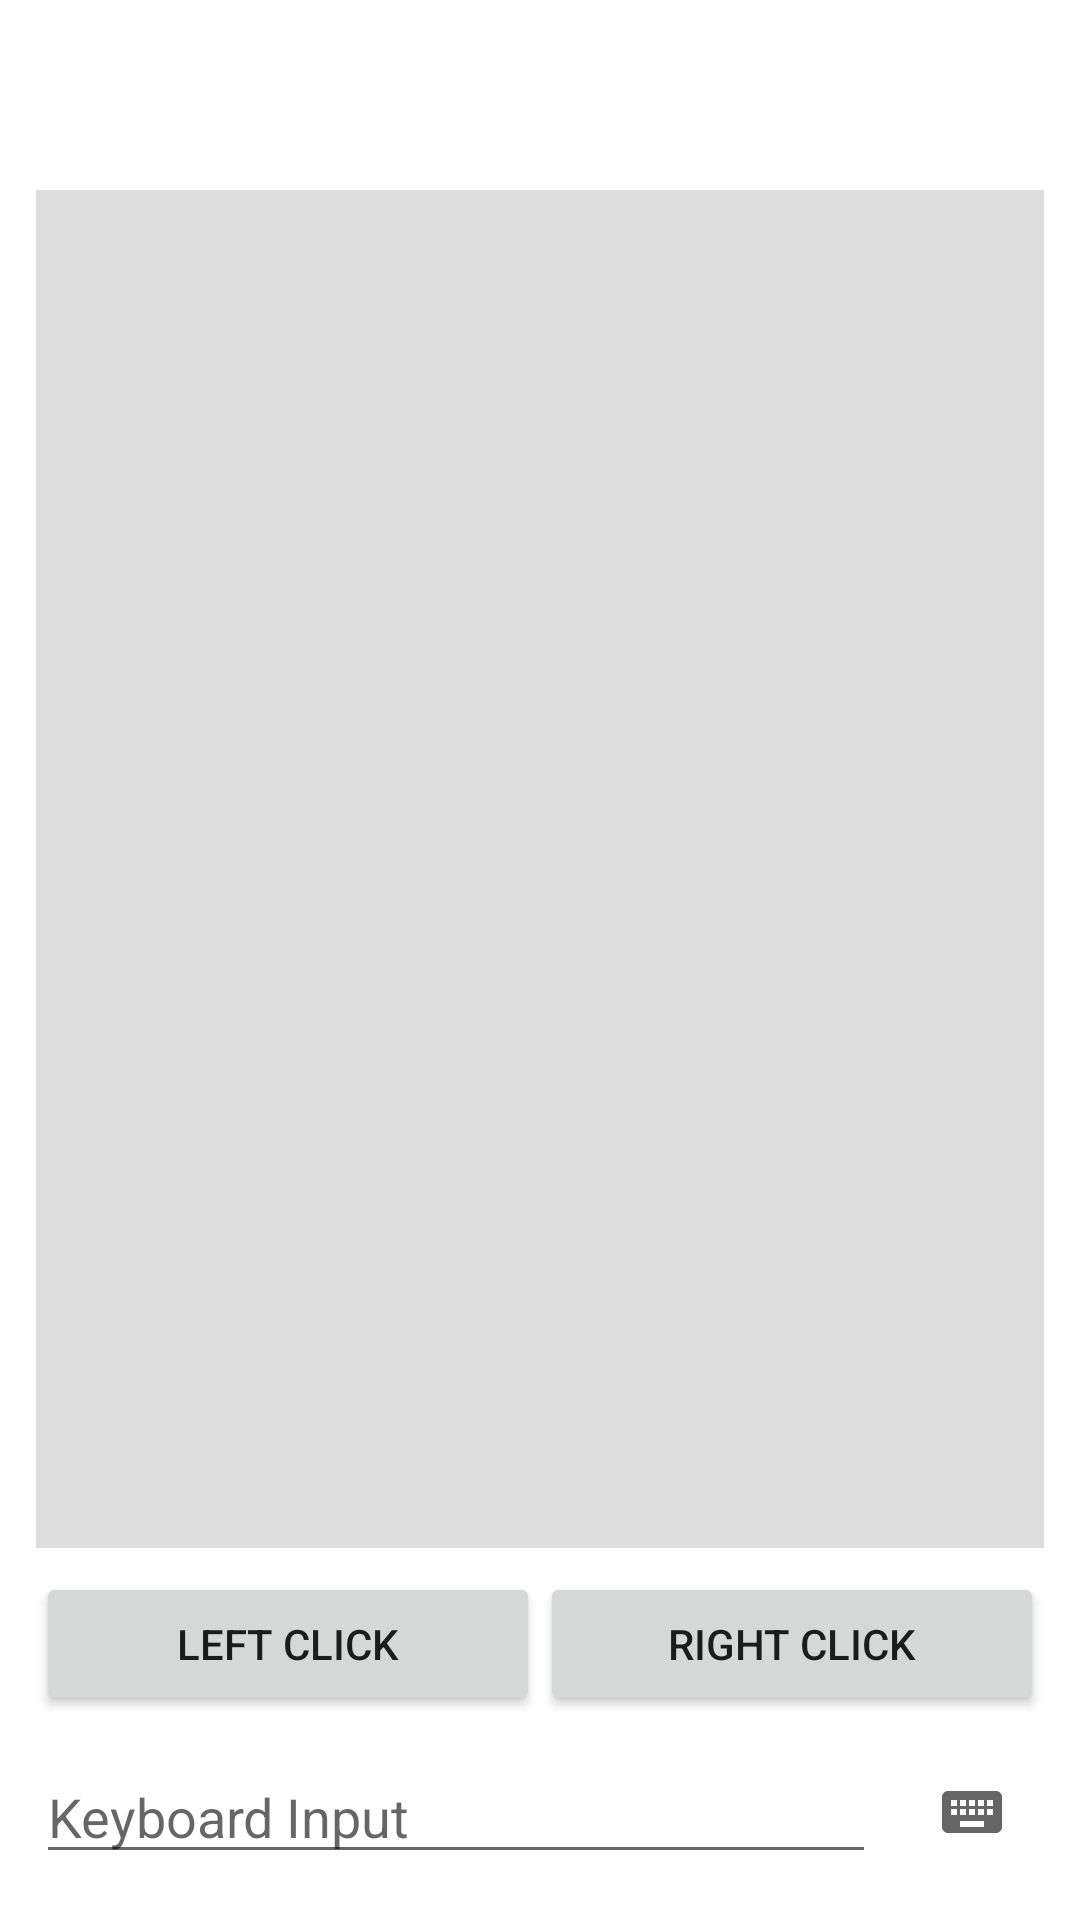

The Android layout XML behind this screen, and the referenced resources:
<!-- AndroidManifest.xml: application theme Theme.BluetoothHIDEmulator -->
<!-- res/layout/activity_mouse_keyboard.xml -->
<?xml version="1.0" encoding="utf-8"?>
<LinearLayout xmlns:android="http://schemas.android.com/apk/res/android"
    android:layout_width="match_parent"
    android:layout_height="match_parent"
    android:orientation="vertical"
    android:padding="12dp">

    <TextView
        android:id="@+id/tv_device_name"
        android:layout_width="wrap_content"
        android:layout_height="wrap_content"
        android:layout_gravity="center_horizontal"
        android:textSize="18sp"
        android:textStyle="bold" />

    <TextView
        android:id="@+id/tv_status"
        android:layout_width="wrap_content"
        android:layout_height="wrap_content"
        android:layout_gravity="center_horizontal"
        android:layout_marginBottom="8dp" />

    <View
        android:id="@+id/view_touchpad"
        android:layout_width="match_parent"
        android:layout_height="0dp"
        android:layout_weight="1"
        android:background="#DDDDDD" />

    <LinearLayout
        android:layout_width="match_parent"
        android:layout_height="wrap_content"
        android:orientation="horizontal"
        android:paddingTop="8dp">

        <Button
            android:id="@+id/btn_left_click"
            android:layout_width="0dp"
            android:layout_height="wrap_content"
            android:layout_weight="1"
            android:text="@string/left_click" />

        <Button
            android:id="@+id/btn_right_click"
            android:layout_width="0dp"
            android:layout_height="wrap_content"
            android:layout_weight="1"
            android:text="@string/right_click" />
    </LinearLayout>

    <LinearLayout
        android:layout_width="match_parent"
        android:layout_height="wrap_content"
        android:orientation="horizontal"
        android:gravity="center_vertical"
        android:layout_marginTop="8dp">

        <EditText
            android:id="@+id/et_keyboard_input"
            android:layout_width="0dp"
            android:layout_height="wrap_content"
            android:layout_weight="1"
            android:hint="@string/keyboard_input"
            android:inputType="text"
            android:importantForAutofill="no" />

        <ImageButton
            android:id="@+id/btn_show_extended_keyboard"
            android:layout_width="48dp"
            android:layout_height="48dp"
            android:layout_marginStart="8dp"
            android:background="?attr/selectableItemBackgroundBorderless"
            android:contentDescription="@string/keyboard_input"
            android:src="@drawable/ic_keyboard" />
    </LinearLayout>

    <Button
        android:id="@+id/btn_send_text"
        android:layout_width="match_parent"
        android:layout_height="wrap_content"
        android:text="@string/send_text"
        android:visibility="gone"/>

</LinearLayout>
<!-- resources referenced by this layout -->
<resources>
  <!-- drawable ic_keyboard (drawable) -->
  <vector xmlns:android="http://schemas.android.com/apk/res/android"
      android:width="24dp"
      android:height="24dp"
      android:viewportWidth="24"
      android:viewportHeight="24"
      android:tint="?attr/colorControlNormal">
    <path
        android:fillColor="@android:color/white"
        android:pathData="M20,5H4C2.9,5 2,5.9 2,7v10c0,1.1 0.9,2 2,2h16c1.1,0 2,-0.9 2,-2V7C22,5.9 21.1,5 20,5zM11,8h2v2h-2V8zM11,11h2v2h-2V11zM8,8h2v2H8V8zM8,11h2v2H8V11zM7,13H5v-2h2V13zM7,10H5V8h2V10zM16,17H8v-2h8V17zM16,13h-2v-2h2V13zM16,10h-2V8h2V10zM19,13h-2v-2h2V13zM19,10h-2V8h2V10z"/>
  </vector>
  <string name="keyboard_input">Keyboard Input</string>
  <string name="left_click">Left Click</string>
  <string name="right_click">Right Click</string>
  <string name="send_text">Send Text</string>
  <style name="Theme.BluetoothHIDEmulator" parent="Theme.MaterialComponents.DayNight.DarkActionBar">
          
          <item name="colorPrimary">@color/purple_500</item>
          <item name="colorPrimaryVariant">@color/purple_700</item>
          <item name="colorOnPrimary">@color/white</item>
          
          <item name="colorSecondary">@color/teal_200</item>
          <item name="colorSecondaryVariant">@color/teal_700</item>
          <item name="colorOnSecondary">@color/black</item>
          
          <item name="android:statusBarColor">?attr/colorPrimaryVariant</item>
          
      </style>
  <!-- not gathered from this repository: default colours our renderer supplied (Android Studio template values) -->
  <color name="purple_500">#FF6200EE</color>
  <color name="purple_700">#FF3700B3</color>
  <color name="teal_200">#FF03DAC5</color>
  <color name="teal_700">#FF018786</color>
  <color name="black">#FF000000</color>
  <color name="white">#FFFFFFFF</color>
</resources>
